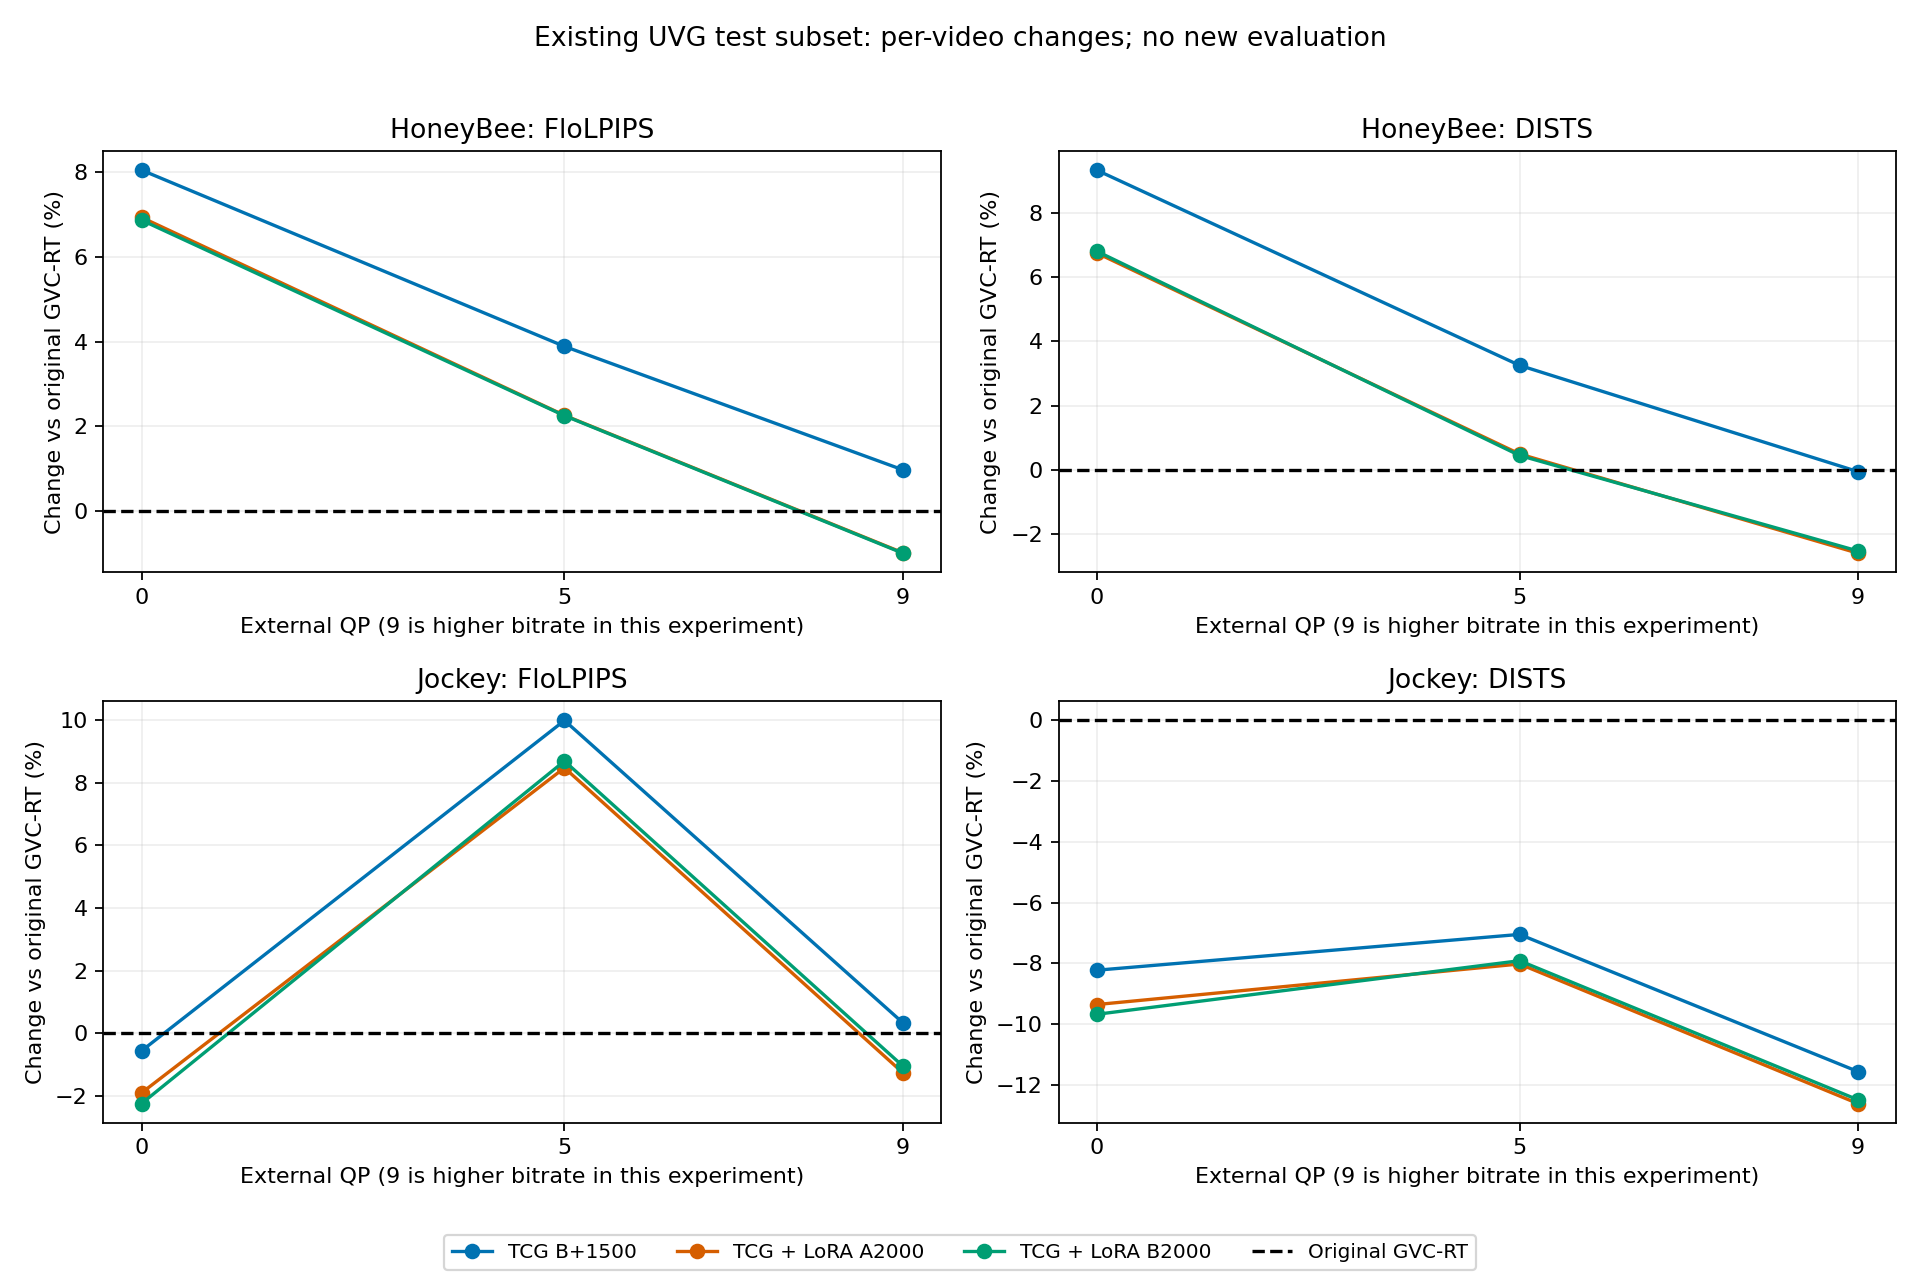

The file beside this chart, header and first rows:
video, QP, candidate, reference, metric, candidate_value, reference_value, change, unit
HoneyBee, 0, baseline, GVC_RT_original, FloLPIPS, 0.1952, 0.1807, 8.052, percent
HoneyBee, 5, baseline, GVC_RT_original, FloLPIPS, 0.1117, 0.1076, 3.887, percent
HoneyBee, 9, baseline, GVC_RT_original, FloLPIPS, 0.08641, 0.08558, 0.9702, percent
HoneyBee, 0, baseline, GVC_RT_original, LPIPS, 0.1853, 0.1684, 10.04, percent
HoneyBee, 5, baseline, GVC_RT_original, LPIPS, 0.1082, 0.1031, 4.898, percent
HoneyBee, 9, baseline, GVC_RT_original, LPIPS, 0.08435, 0.0829, 1.741, percent
HoneyBee, 0, baseline, GVC_RT_original, DISTS, 0.1508, 0.1379, 9.343, percent
HoneyBee, 5, baseline, GVC_RT_original, DISTS, 0.09888, 0.09577, 3.253, percent
HoneyBee, 9, baseline, GVC_RT_original, DISTS, 0.07934, 0.07939, -0.06133, percent
HoneyBee, 0, baseline, GVC_RT_original, PSNR, 23.24, 23.72, -0.4794, dB
HoneyBee, 5, baseline, GVC_RT_original, PSNR, 26.35, 26.44, -0.09331, dB
HoneyBee, 9, baseline, GVC_RT_original, PSNR, 27.64, 27.55, 0.08124, dB
HoneyBee, 0, baseline, GVC_RT_original, WarpingError_GTFlow_PWC, 0.05293, 0.04997, 5.939, percent
HoneyBee, 5, baseline, GVC_RT_original, WarpingError_GTFlow_PWC, 0.03754, 0.0373, 0.6483, percent
HoneyBee, 9, baseline, GVC_RT_original, WarpingError_GTFlow_PWC, 0.03237, 0.03282, -1.359, percent
HoneyBee, 0, A_control, GVC_RT_original, FloLPIPS, 0.1932, 0.1807, 6.935, percent
HoneyBee, 5, A_control, GVC_RT_original, FloLPIPS, 0.11, 0.1076, 2.257, percent
HoneyBee, 9, A_control, GVC_RT_original, FloLPIPS, 0.08473, 0.08558, -0.9889, percent
HoneyBee, 0, A_control, GVC_RT_original, LPIPS, 0.1831, 0.1684, 8.729, percent
HoneyBee, 5, A_control, GVC_RT_original, LPIPS, 0.1063, 0.1031, 3.037, percent
HoneyBee, 9, A_control, GVC_RT_original, LPIPS, 0.08256, 0.0829, -0.4119, percent
HoneyBee, 0, A_control, GVC_RT_original, DISTS, 0.1472, 0.1379, 6.759, percent
HoneyBee, 5, A_control, GVC_RT_original, DISTS, 0.09624, 0.09577, 0.49, percent
HoneyBee, 9, A_control, GVC_RT_original, DISTS, 0.07732, 0.07939, -2.605, percent
HoneyBee, 0, A_control, GVC_RT_original, PSNR, 23.32, 23.72, -0.4033, dB
HoneyBee, 5, A_control, GVC_RT_original, PSNR, 26.41, 26.44, -0.03218, dB
HoneyBee, 9, A_control, GVC_RT_original, PSNR, 27.67, 27.55, 0.1204, dB
HoneyBee, 0, A_control, GVC_RT_original, WarpingError_GTFlow_PWC, 0.05235, 0.04997, 4.769, percent
HoneyBee, 5, A_control, GVC_RT_original, WarpingError_GTFlow_PWC, 0.03716, 0.0373, -0.3782, percent
HoneyBee, 9, A_control, GVC_RT_original, WarpingError_GTFlow_PWC, 0.03212, 0.03282, -2.14, percent
HoneyBee, 0, B_expanded, GVC_RT_original, FloLPIPS, 0.1931, 0.1807, 6.87, percent
HoneyBee, 5, B_expanded, GVC_RT_original, FloLPIPS, 0.11, 0.1076, 2.25, percent
HoneyBee, 9, B_expanded, GVC_RT_original, FloLPIPS, 0.08472, 0.08558, -0.999, percent
HoneyBee, 0, B_expanded, GVC_RT_original, LPIPS, 0.183, 0.1684, 8.644, percent
HoneyBee, 5, B_expanded, GVC_RT_original, LPIPS, 0.1062, 0.1031, 2.971, percent
HoneyBee, 9, B_expanded, GVC_RT_original, LPIPS, 0.08254, 0.0829, -0.4391, percent
HoneyBee, 0, B_expanded, GVC_RT_original, DISTS, 0.1473, 0.1379, 6.816, percent
HoneyBee, 5, B_expanded, GVC_RT_original, DISTS, 0.09619, 0.09577, 0.4436, percent
HoneyBee, 9, B_expanded, GVC_RT_original, DISTS, 0.07738, 0.07939, -2.536, percent
HoneyBee, 0, B_expanded, GVC_RT_original, PSNR, 23.31, 23.72, -0.4049, dB
HoneyBee, 5, B_expanded, GVC_RT_original, PSNR, 26.41, 26.44, -0.02963, dB
HoneyBee, 9, B_expanded, GVC_RT_original, PSNR, 27.68, 27.55, 0.1229, dB
HoneyBee, 0, B_expanded, GVC_RT_original, WarpingError_GTFlow_PWC, 0.05233, 0.04997, 4.723, percent
HoneyBee, 5, B_expanded, GVC_RT_original, WarpingError_GTFlow_PWC, 0.03712, 0.0373, -0.4927, percent
HoneyBee, 9, B_expanded, GVC_RT_original, WarpingError_GTFlow_PWC, 0.03208, 0.03282, -2.26, percent
HoneyBee, 0, A_control, baseline, FloLPIPS, 0.1932, 0.1952, -1.034, percent
HoneyBee, 5, A_control, baseline, FloLPIPS, 0.11, 0.1117, -1.568, percent
HoneyBee, 9, A_control, baseline, FloLPIPS, 0.08473, 0.08641, -1.94, percent
HoneyBee, 0, A_control, baseline, LPIPS, 0.1831, 0.1853, -1.187, percent
HoneyBee, 5, A_control, baseline, LPIPS, 0.1063, 0.1082, -1.774, percent
HoneyBee, 9, A_control, baseline, LPIPS, 0.08256, 0.08435, -2.116, percent
HoneyBee, 0, A_control, baseline, DISTS, 0.1472, 0.1508, -2.363, percent
HoneyBee, 5, A_control, baseline, DISTS, 0.09624, 0.09888, -2.676, percent
HoneyBee, 9, A_control, baseline, DISTS, 0.07732, 0.07934, -2.545, percent
HoneyBee, 0, A_control, baseline, PSNR, 23.32, 23.24, 0.07619, dB
HoneyBee, 5, A_control, baseline, PSNR, 26.41, 26.35, 0.06113, dB
HoneyBee, 9, A_control, baseline, PSNR, 27.67, 27.64, 0.0392, dB
HoneyBee, 0, A_control, baseline, WarpingError_GTFlow_PWC, 0.05235, 0.05293, -1.104, percent
HoneyBee, 5, A_control, baseline, WarpingError_GTFlow_PWC, 0.03716, 0.03754, -1.02, percent
HoneyBee, 9, A_control, baseline, WarpingError_GTFlow_PWC, 0.03212, 0.03237, -0.7913, percent
... 90 more rows
